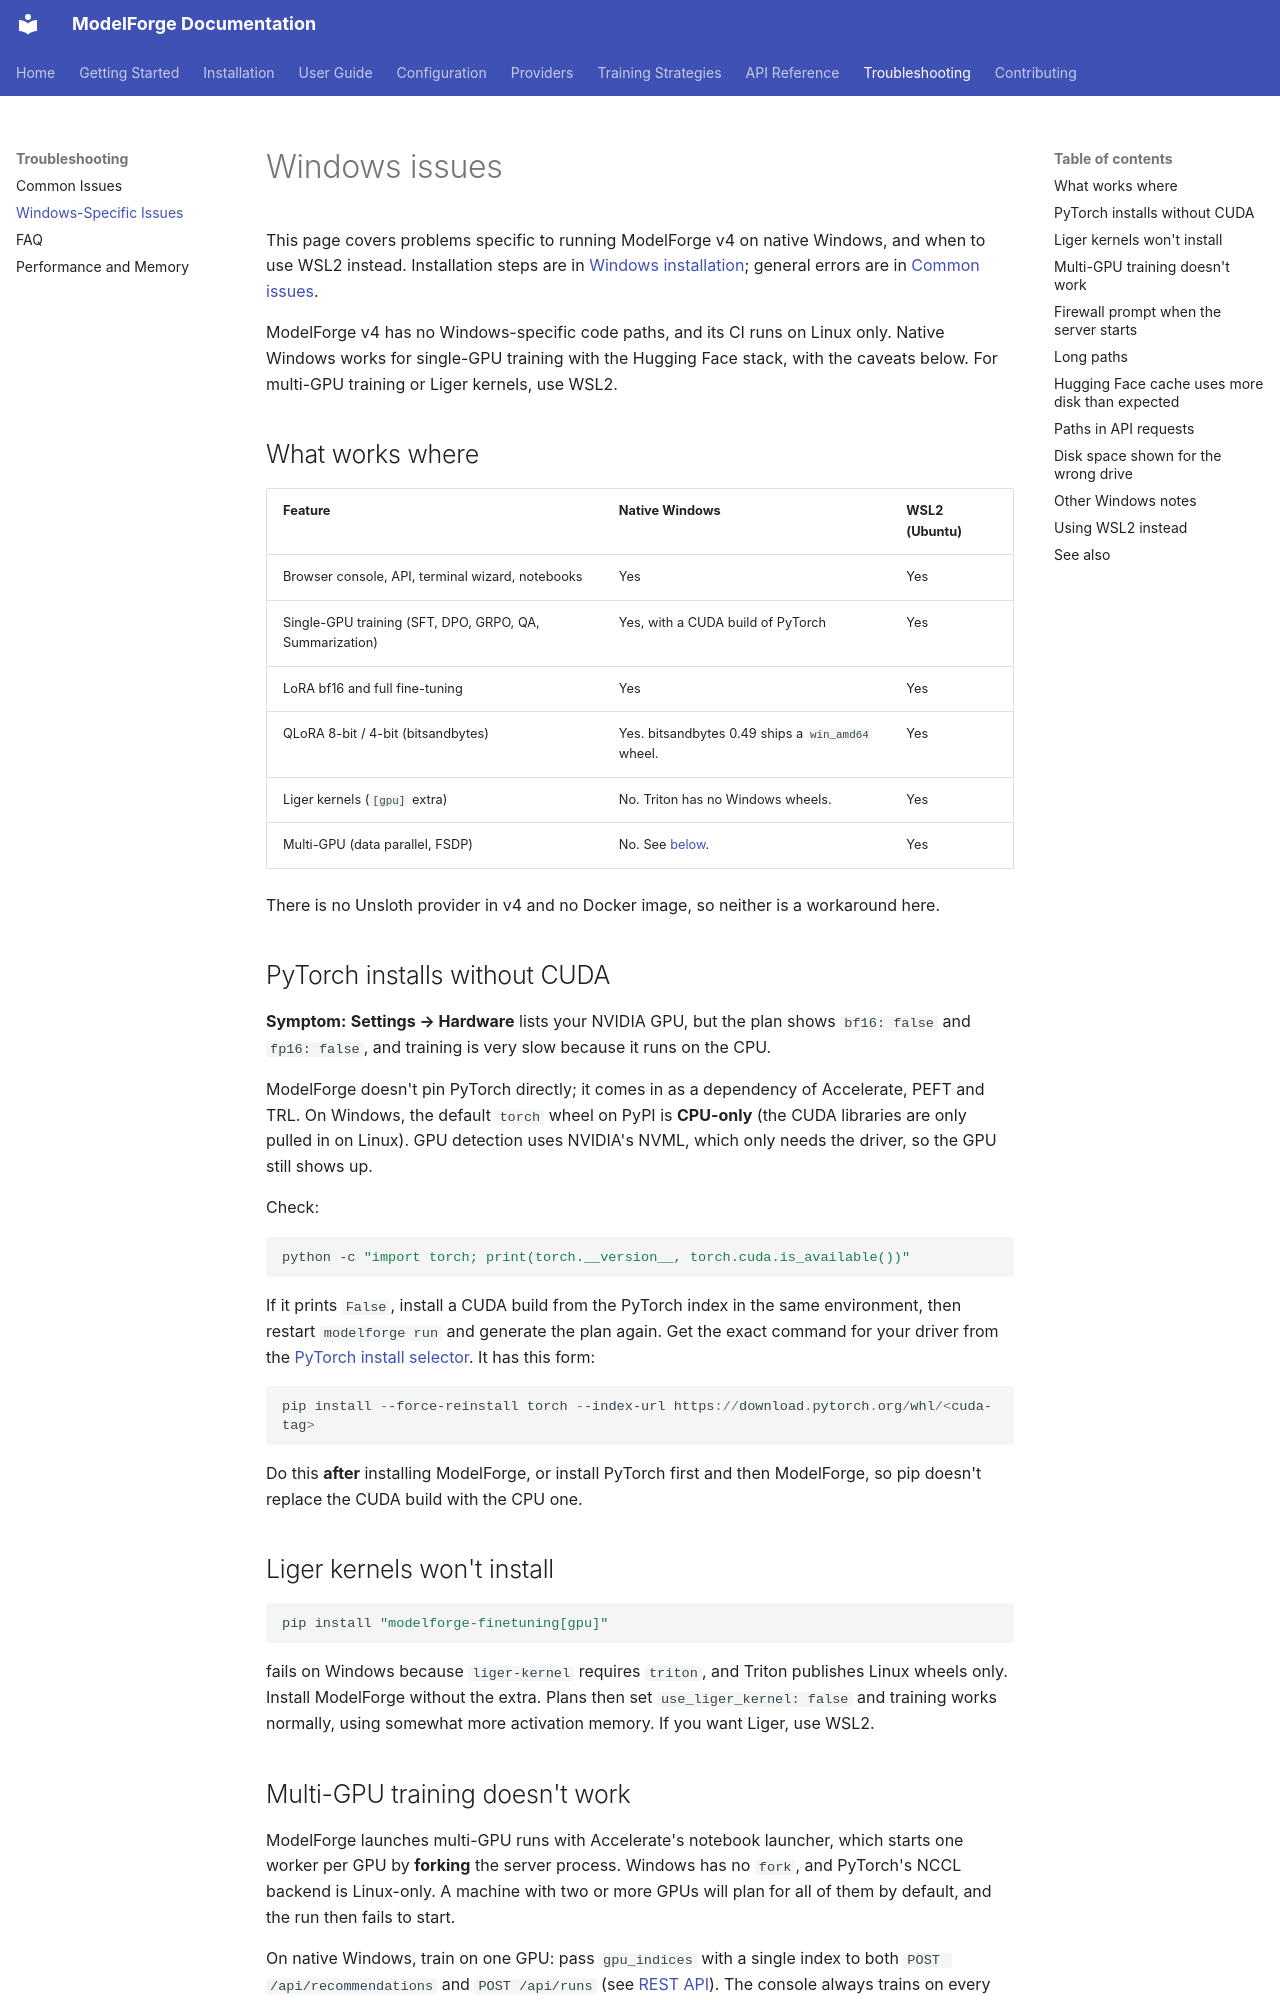

repository: ForgeOpus/ModelForge · page: troubleshooting/windows-issues/index.html · generator: mkdocs

# Windows issues

This page covers problems specific to running ModelForge v4 on native Windows, and when to use WSL2 instead. Installation steps are in [Windows installation](../installation/windows.md); general errors are in [Common issues](common-issues.md).

ModelForge v4 has no Windows-specific code paths, and its CI runs on Linux only. Native Windows works for single-GPU training with the Hugging Face stack, with the caveats below. For multi-GPU training or Liger kernels, use WSL2.

## What works where

| Feature | Native Windows | WSL2 (Ubuntu) |
|---|---|---|
| Browser console, API, terminal wizard, notebooks | Yes | Yes |
| Single-GPU training (SFT, DPO, GRPO, QA, Summarization) | Yes, with a CUDA build of PyTorch | Yes |
| LoRA bf16 and full fine-tuning | Yes | Yes |
| QLoRA 8-bit / 4-bit (bitsandbytes) | Yes. bitsandbytes 0.49 ships a `win_amd64` wheel. | Yes |
| Liger kernels (`[gpu]` extra) | No. Triton has no Windows wheels. | Yes |
| Multi-GPU (data parallel, FSDP) | No. See [below](#multi-gpu-training-doesnt-work). | Yes |

There is no Unsloth provider in v4 and no Docker image, so neither is a workaround here.

## PyTorch installs without CUDA

**Symptom:** **Settings → Hardware** lists your NVIDIA GPU, but the plan shows `bf16: false` and `fp16: false`, and training is very slow because it runs on the CPU.

ModelForge doesn't pin PyTorch directly; it comes in as a dependency of Accelerate, PEFT and TRL. On Windows, the default `torch` wheel on PyPI is **CPU-only** (the CUDA libraries are only pulled in on Linux). GPU detection uses NVIDIA's NVML, which only needs the driver, so the GPU still shows up.

Check:

```powershell
python -c "import torch; print(torch.__version__, torch.cuda.is_available())"
```

If it prints `False`, install a CUDA build from the PyTorch index in the same environment, then restart `modelforge run` and generate the plan again. Get the exact command for your driver from the [PyTorch install selector](https://pytorch.org/get-started/locally/). It has this form:

```powershell
pip install --force-reinstall torch --index-url https://download.pytorch.org/whl/<cuda-tag>
```

Do this **after** installing ModelForge, or install PyTorch first and then ModelForge, so pip doesn't replace the CUDA build with the CPU one.

## Liger kernels won't install

```powershell
pip install "modelforge-finetuning[gpu]"
```

fails on Windows because `liger-kernel` requires `triton`, and Triton publishes Linux wheels only. Install ModelForge without the extra. Plans then set `use_liger_kernel: false` and training works normally, using somewhat more activation memory. If you want Liger, use WSL2.
